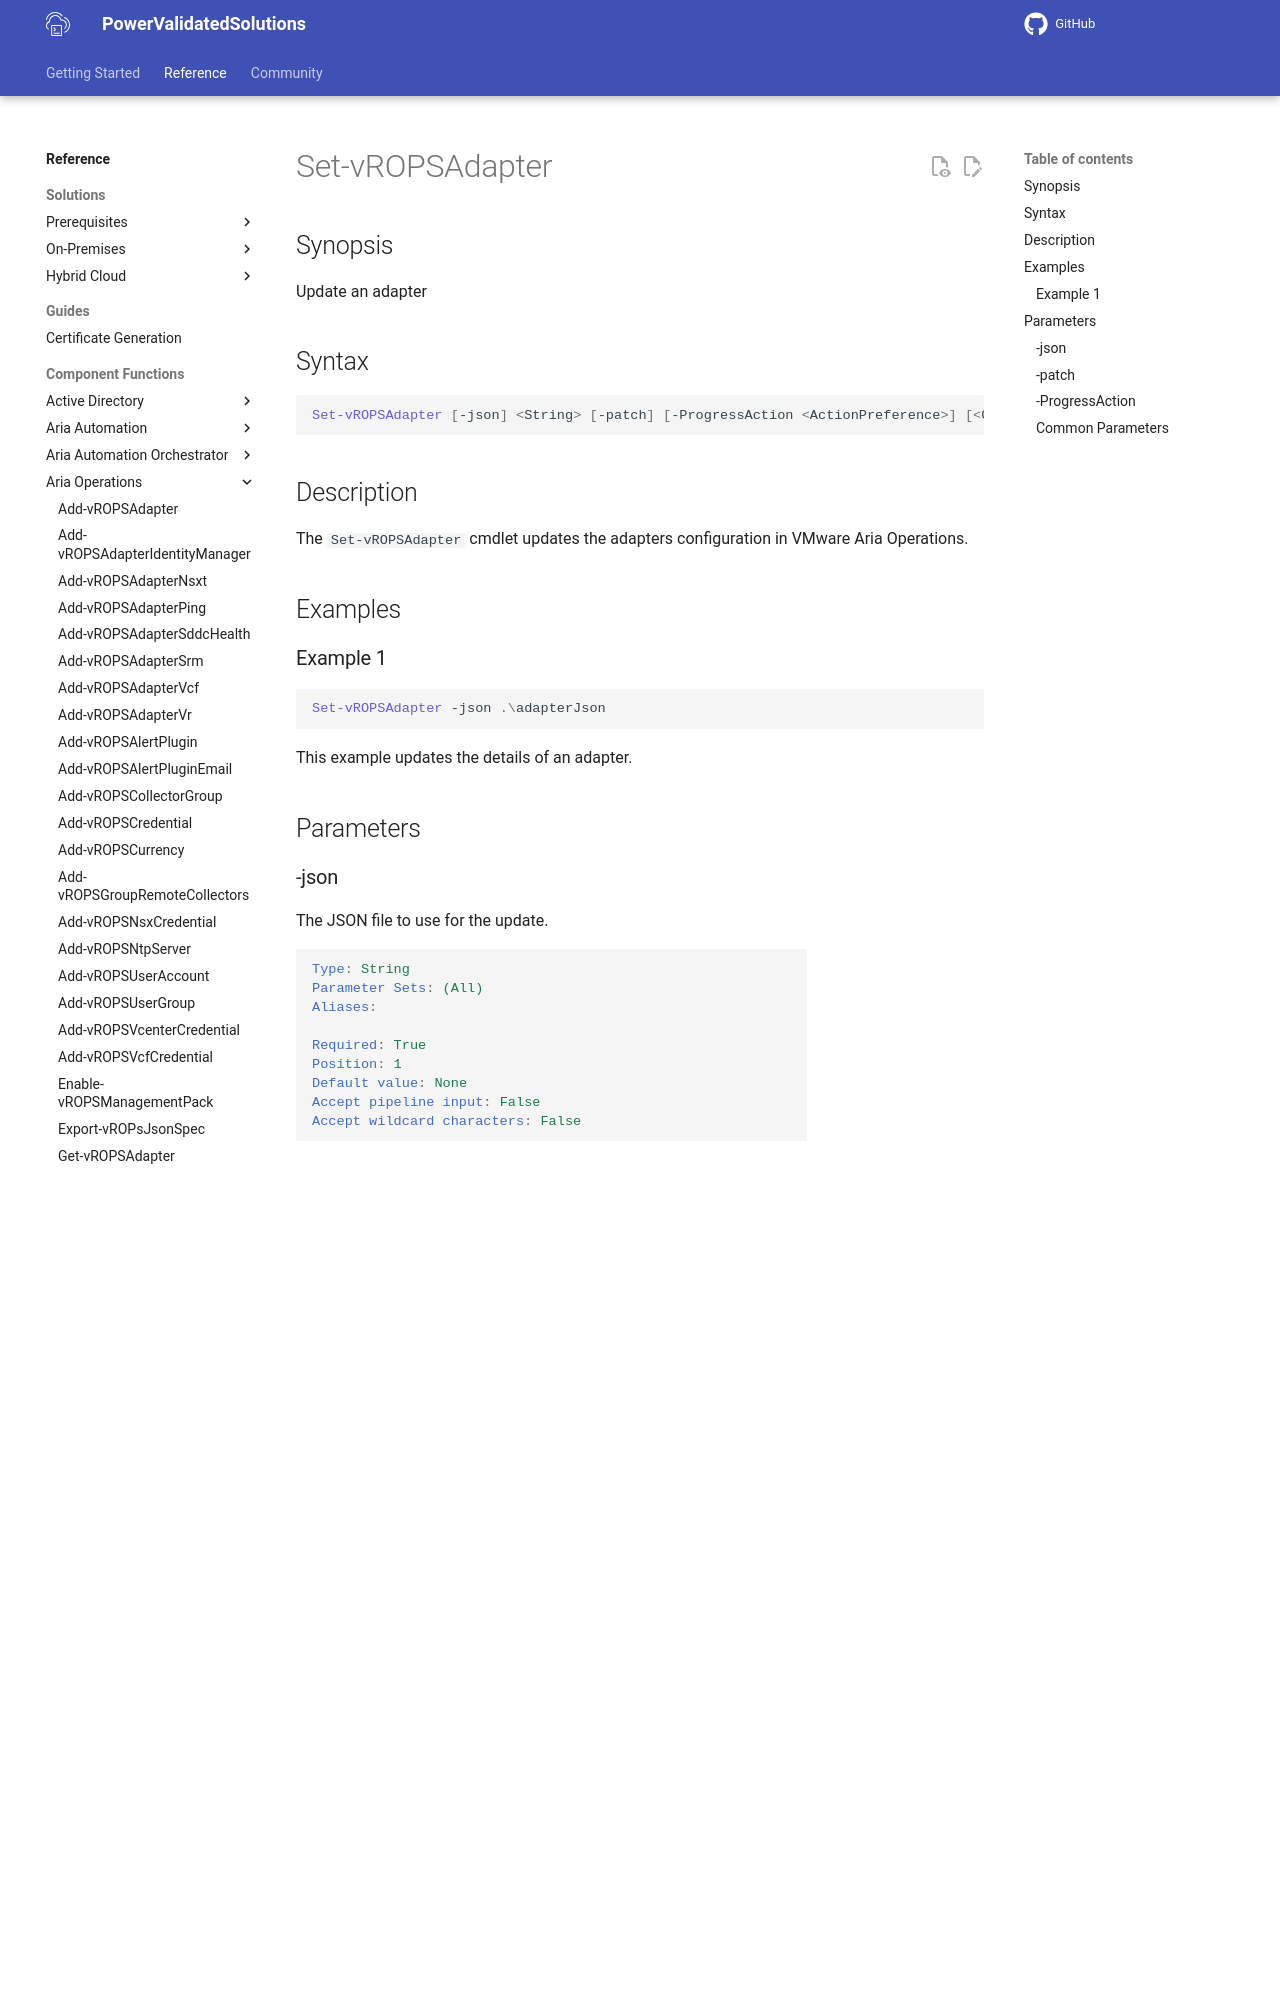

repository: vmware/power-validated-solutions-for-cloud-foundation · page: documentation/functions/aria-suite/aria-operations/Set-vROPSAdapter/index.html · generator: mkdocs

# Set-vROPSAdapter

## Synopsis

Update an adapter

## Syntax

```powershell
Set-vROPSAdapter [-json] <String> [-patch] [-ProgressAction <ActionPreference>] [<CommonParameters>]
```

## Description

The `Set-vROPSAdapter` cmdlet updates the adapters configuration in VMware Aria Operations.

## Examples

### Example 1

```powershell
Set-vROPSAdapter -json .\adapterJson
```

This example updates the details of an adapter.

## Parameters

### -json

The JSON file to use for the update.

```yaml
Type: String
Parameter Sets: (All)
Aliases:

Required: True
Position: 1
Default value: None
Accept pipeline input: False
Accept wildcard characters: False
```
